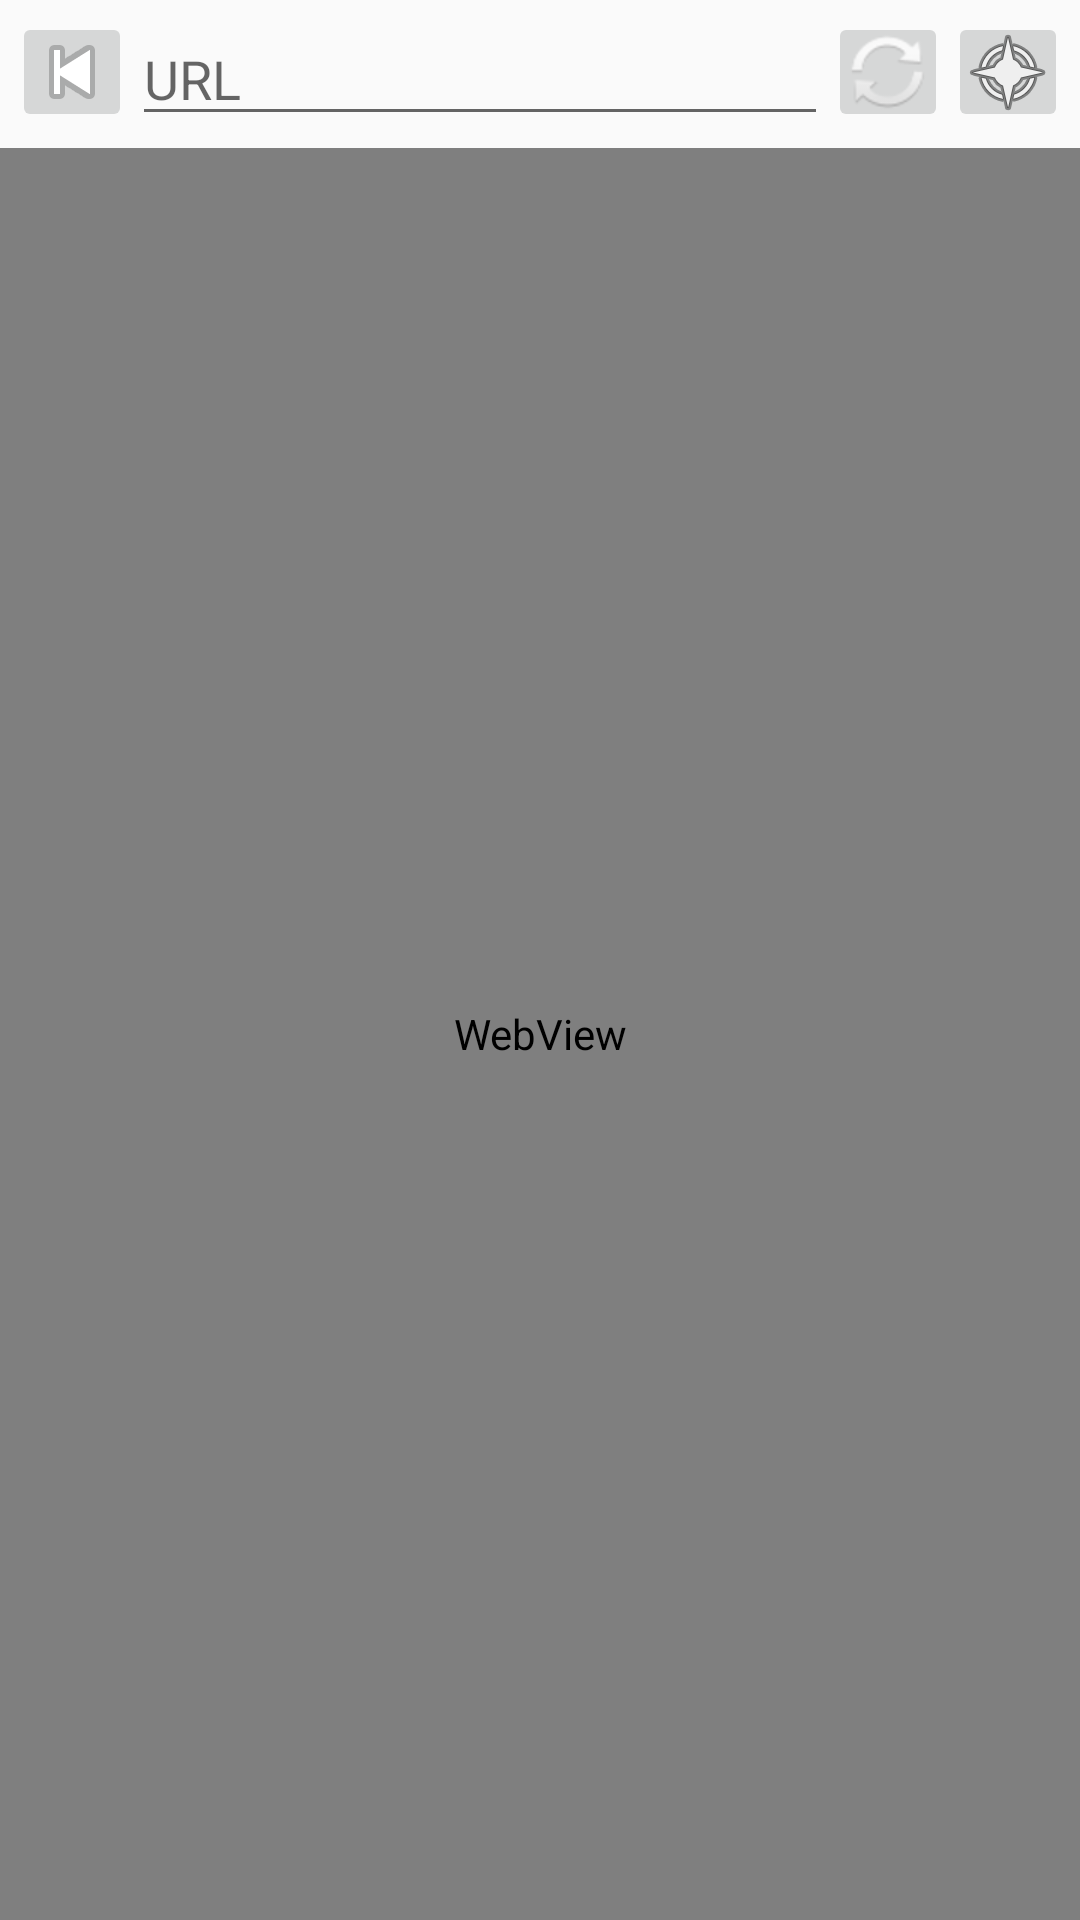

Write the Android layout XML for this screen, with the resource values it uses.
<!-- AndroidManifest.xml: application theme Theme.App -->
<!-- res/layout/activity_browser.xml -->
<?xml version="1.0" encoding="utf-8"?>
<LinearLayout xmlns:android="http://schemas.android.com/apk/res/android"
    android:layout_width="match_parent"
    android:layout_height="match_parent"
    android:orientation="vertical">

    <LinearLayout
        android:layout_width="match_parent"
        android:layout_height="wrap_content"
        android:orientation="horizontal"
        android:padding="4dp">

        <ImageButton android:id="@+id/backButton"
            android:layout_width="40dp" android:layout_height="40dp"
            android:src="@android:drawable/ic_media_previous" />

        <EditText android:id="@+id/urlInput"
            android:layout_width="0dp" android:layout_height="wrap_content"
            android:layout_weight="1"
            android:hint="URL"
            android:imeOptions="actionGo"
            android:inputType="textUri"
            android:maxLines="1" />

        <ImageButton android:id="@+id/refreshButton"
            android:layout_width="40dp" android:layout_height="40dp"
            android:src="@android:drawable/ic_popup_sync" />

        <ImageButton android:id="@+id/homeButton"
            android:layout_width="40dp" android:layout_height="40dp"
            android:src="@android:drawable/ic_menu_compass" />
    </LinearLayout>

    <WebView android:id="@+id/webView"
        android:layout_width="match_parent"
        android:layout_height="match_parent" />
</LinearLayout>
<!-- resources referenced by this layout -->
<resources>
  <style name="Theme.App" parent="android:Theme.Material.Light.NoActionBar">
          <item name="android:colorPrimary">#FF9C27B0</item>
          <item name="android:colorPrimaryDark">#FF7B1FA2</item>
          <item name="android:colorAccent">#FFBA68C8</item>
          <item name="android:statusBarColor">#FF12121C</item>
          <item name="android:navigationBarColor">#FF12121C</item>
      </style>
</resources>
